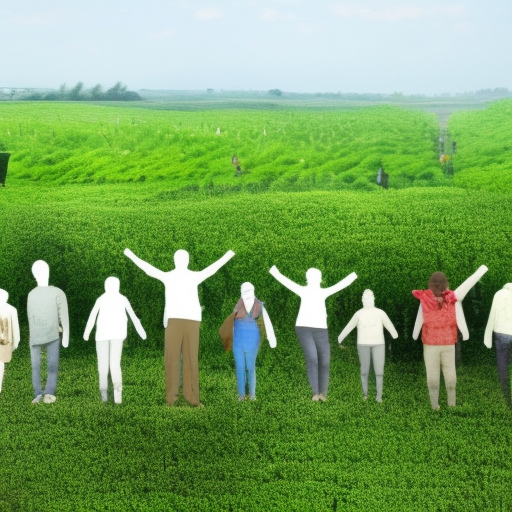
Generation parameters embedded in this image by AUTOMATIC1111 Stable Diffusion web UI or a fork of it (Forge, ...) (PNG 'parameters' text chunk):
people living eco-friendly
Steps: 54, Sampler: Euler a, CFG scale: 7, Seed: 575722351, Size: 512x512, Model hash: a2a802b2